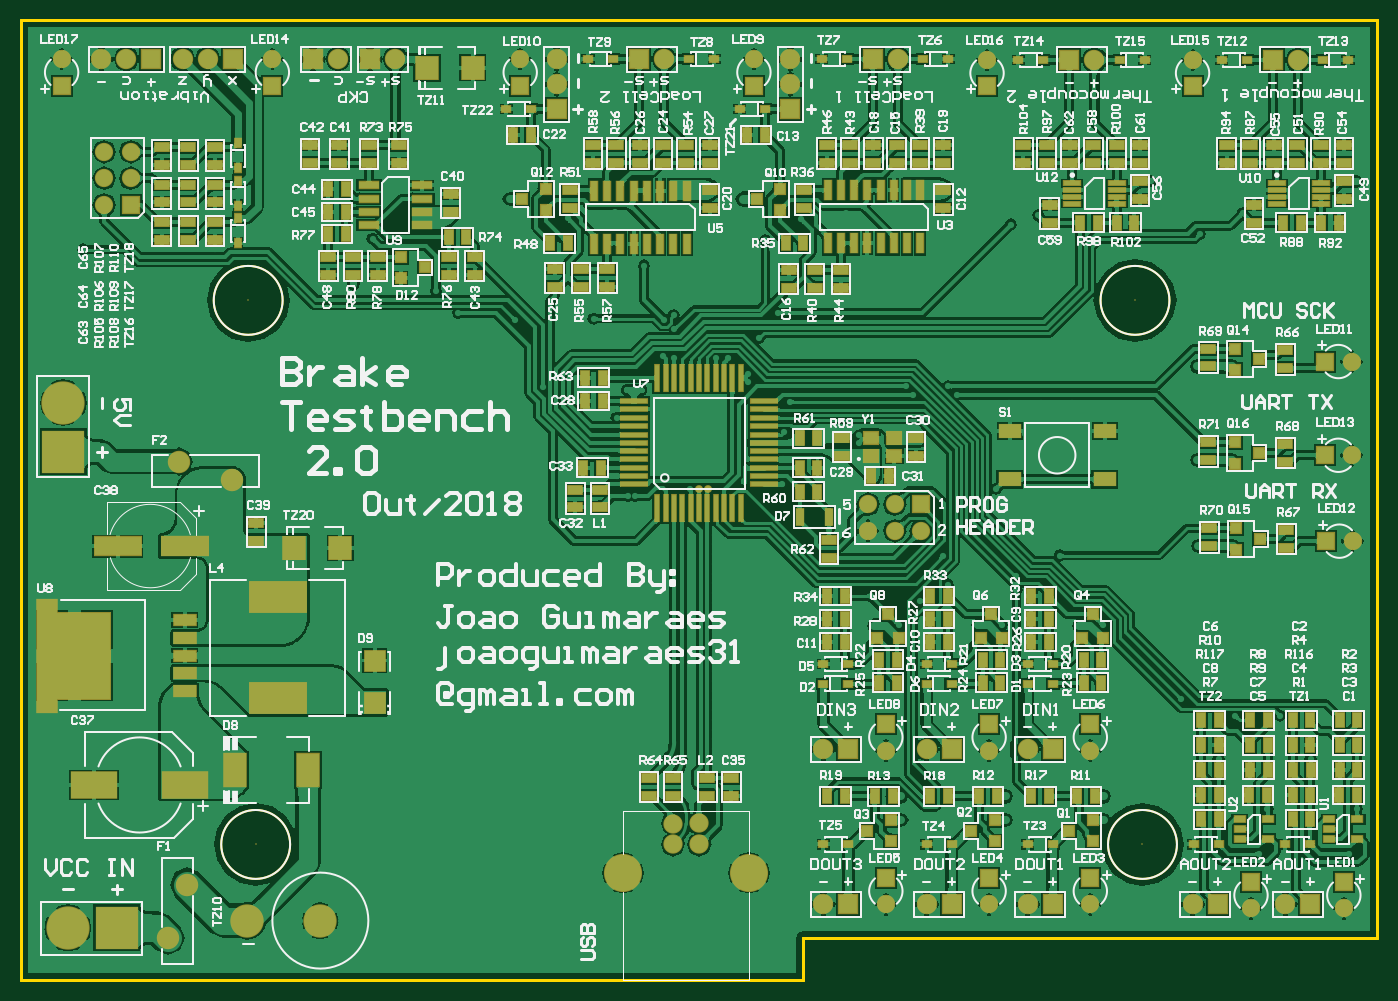
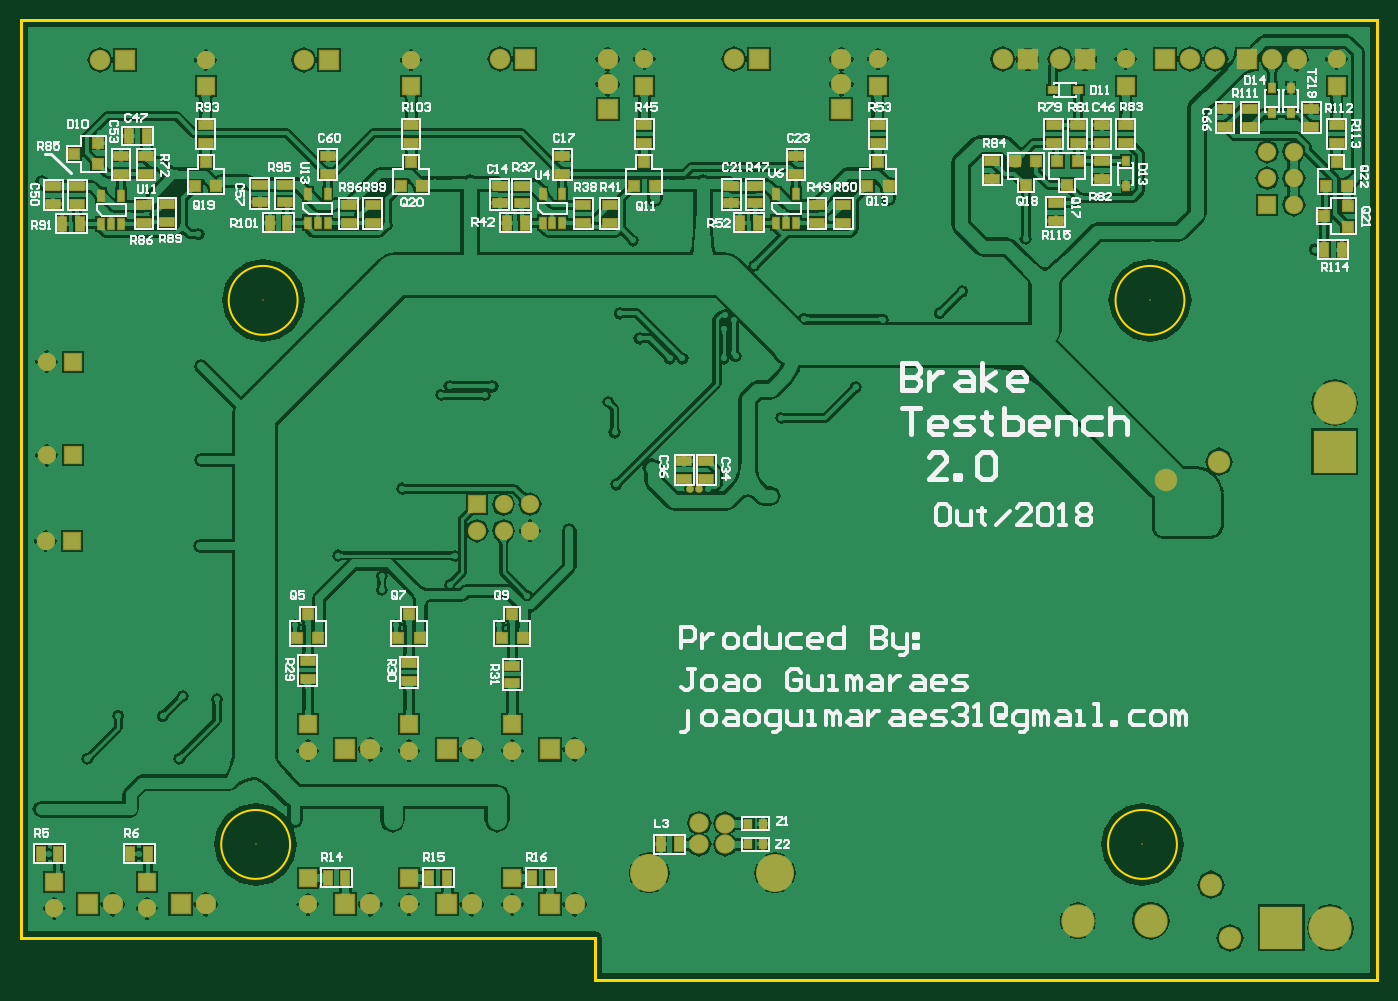
Circuit board: 10 layer files. Board 130.0 x 92.0 mm.
- bottom_copper: PCB.GBL (235937 bytes)
- bottom_silk: PCB.GBO (47301 bytes)
- paste: PCB.GBP (3959 bytes)
- bottom_mask: PCB.GBS (6623 bytes)
- outline: PCB.GKO (549 bytes)
- outline: PCB.GM1 (309 bytes)
- top_copper: PCB.GTL (444084 bytes)
- top_silk: PCB.GTO (132731 bytes)
- paste: PCB.GTP (10316 bytes)
- top_mask: PCB.GTS (13028 bytes)

=== bottom_copper: PCB.GBL (235937 bytes, source omitted) ===
=== bottom_silk: PCB.GBO (47301 bytes, source omitted) ===
=== paste: PCB.GBP ===
G04*
G04 #@! TF.GenerationSoftware,Altium Limited,Altium Designer,18.1.9 (240)*
G04*
G04 Layer_Color=128*
%FSLAX44Y44*%
%MOMM*%
G71*
G01*
G75*
%ADD25R,0.8000X1.3500*%
%ADD27R,1.3500X0.8000*%
%ADD28R,1.0160X1.0160*%
%ADD29R,0.8500X0.6000*%
%ADD30R,1.0160X1.0160*%
%ADD42R,0.6000X0.8500*%
%ADD111R,0.7500X0.9000*%
%ADD116R,0.5500X1.0000*%
D25*
X989000Y98000D02*
D03*
X1006000D02*
D03*
X891500D02*
D03*
X908500D02*
D03*
X793000D02*
D03*
X810000D02*
D03*
X669500Y130000D02*
D03*
X686500D02*
D03*
X1281000Y121000D02*
D03*
X1264000D02*
D03*
X1195000D02*
D03*
X1178000D02*
D03*
X1260250Y724968D02*
D03*
X1243250D02*
D03*
X1196500Y809000D02*
D03*
X1179500D02*
D03*
X1061500Y726000D02*
D03*
X1044500D02*
D03*
X834250Y726000D02*
D03*
X817250D02*
D03*
X610500Y726000D02*
D03*
X593500D02*
D03*
X50811Y700000D02*
D03*
X33811D02*
D03*
D27*
X308250Y744750D02*
D03*
Y727750D02*
D03*
X596250Y744500D02*
D03*
Y761500D02*
D03*
X557000Y773000D02*
D03*
Y790000D02*
D03*
X781000Y773000D02*
D03*
Y790000D02*
D03*
X619000Y761500D02*
D03*
Y744500D02*
D03*
X511730Y726000D02*
D03*
Y743000D02*
D03*
X478550Y802500D02*
D03*
Y819500D02*
D03*
X820000Y744500D02*
D03*
Y761500D02*
D03*
X760815Y726000D02*
D03*
Y743000D02*
D03*
X702550Y802500D02*
D03*
Y819500D02*
D03*
X536815Y726000D02*
D03*
Y743000D02*
D03*
X735730Y726000D02*
D03*
Y743000D02*
D03*
X287000Y819500D02*
D03*
Y802500D02*
D03*
X264000D02*
D03*
Y819500D02*
D03*
X369000Y767860D02*
D03*
Y784860D02*
D03*
X1123000Y802500D02*
D03*
Y819500D02*
D03*
X986000Y726000D02*
D03*
Y743000D02*
D03*
X1006000Y773000D02*
D03*
Y790000D02*
D03*
X926000Y802500D02*
D03*
Y819500D02*
D03*
X963000Y726000D02*
D03*
Y743000D02*
D03*
X928000Y303500D02*
D03*
Y286500D02*
D03*
X1025000Y305500D02*
D03*
Y288500D02*
D03*
X829000Y301500D02*
D03*
Y284500D02*
D03*
X664000Y497500D02*
D03*
Y480500D02*
D03*
X643000D02*
D03*
Y497500D02*
D03*
X1182000Y726000D02*
D03*
Y743000D02*
D03*
X1160000Y726500D02*
D03*
Y743500D02*
D03*
X1180000Y790000D02*
D03*
Y773000D02*
D03*
X1204000D02*
D03*
Y790000D02*
D03*
X1246000Y744000D02*
D03*
Y761000D02*
D03*
X1269000D02*
D03*
Y744000D02*
D03*
X1071000Y762500D02*
D03*
Y745500D02*
D03*
X1047250D02*
D03*
Y762500D02*
D03*
X841000Y761500D02*
D03*
Y744500D02*
D03*
X310000Y819500D02*
D03*
Y802500D02*
D03*
X241000D02*
D03*
Y819500D02*
D03*
X264000Y784860D02*
D03*
Y767860D02*
D03*
X146000Y818000D02*
D03*
Y835000D02*
D03*
X122000D02*
D03*
Y818000D02*
D03*
X63000Y835000D02*
D03*
Y818000D02*
D03*
X39000Y802500D02*
D03*
Y819500D02*
D03*
D28*
X928000Y350860D02*
D03*
X917840Y328000D02*
D03*
X938160D02*
D03*
X829000Y350860D02*
D03*
X818840Y328000D02*
D03*
X839160D02*
D03*
X1025000Y350860D02*
D03*
X1014840Y328000D02*
D03*
X1035160D02*
D03*
X1123000Y784000D02*
D03*
X1112840Y761140D02*
D03*
X1133160D02*
D03*
X926000Y784000D02*
D03*
X915840Y761140D02*
D03*
X936160D02*
D03*
X702550Y784000D02*
D03*
X692390Y761140D02*
D03*
X712710D02*
D03*
X478550Y784000D02*
D03*
X468390Y761140D02*
D03*
X488710D02*
D03*
X297160Y762000D02*
D03*
X307320Y784860D02*
D03*
X287000D02*
D03*
X337000Y762000D02*
D03*
X347160Y784860D02*
D03*
X326840D02*
D03*
X39000Y784000D02*
D03*
X28840Y761140D02*
D03*
X49160D02*
D03*
D29*
X287000Y853000D02*
D03*
X311000D02*
D03*
D30*
X1248860Y792160D02*
D03*
X1226000Y802320D02*
D03*
Y782000D02*
D03*
X50811Y732160D02*
D03*
X27951Y742320D02*
D03*
Y722000D02*
D03*
D42*
X83000Y831000D02*
D03*
Y855000D02*
D03*
X241000Y760860D02*
D03*
Y784860D02*
D03*
X101000Y855000D02*
D03*
Y831000D02*
D03*
D111*
X603000Y130000D02*
D03*
X589000D02*
D03*
X603000Y150000D02*
D03*
X589000D02*
D03*
D116*
X1204000Y751968D02*
D03*
X1223000Y724968D02*
D03*
X1213500D02*
D03*
X1204000D02*
D03*
X1223000Y751968D02*
D03*
X1006000Y753000D02*
D03*
X1025000Y726000D02*
D03*
X1015500D02*
D03*
X1006000D02*
D03*
X1025000Y753000D02*
D03*
X781000D02*
D03*
X800000Y726000D02*
D03*
X790500D02*
D03*
X781000D02*
D03*
X800000Y753000D02*
D03*
X557000Y753000D02*
D03*
X576000Y726000D02*
D03*
X566500D02*
D03*
X557000D02*
D03*
X576000Y753000D02*
D03*
M02*

=== bottom_mask: PCB.GBS (6623 bytes, source omitted) ===
=== outline: PCB.GKO ===
G04*
G04 #@! TF.GenerationSoftware,Altium Limited,Altium Designer,18.1.9 (240)*
G04*
G04 Layer_Color=16711935*
%FSLAX44Y44*%
%MOMM*%
G71*
G01*
G75*
%ADD12C,0.2032*%
%ADD14C,0.2540*%
D12*
X250835Y651500D02*
G03*
X250835Y651500I-33020J0D01*
G01*
X1100835D02*
G03*
X1100835Y651500I-33020J0D01*
G01*
X258020Y130000D02*
G03*
X258020Y130000I-33020J0D01*
G01*
X1108020D02*
G03*
X1108020Y130000I-33020J0D01*
G01*
D14*
X0Y0D02*
Y920000D01*
X1300000D01*
Y40000D02*
Y920000D01*
X750000Y40000D02*
X1300000D01*
X750000Y0D02*
Y40000D01*
X0Y0D02*
X750000D01*
M02*

=== outline: PCB.GM1 ===
G04*
G04 #@! TF.GenerationSoftware,Altium Limited,Altium Designer,18.1.9 (240)*
G04*
G04 Layer_Color=16711935*
%FSLAX44Y44*%
%MOMM*%
G71*
G01*
G75*
%ADD14C,0.2540*%
D14*
X0Y0D02*
Y920000D01*
X1300000D01*
Y40000D02*
Y920000D01*
X750000Y40000D02*
X1300000D01*
X750000Y0D02*
Y40000D01*
X0Y0D02*
X750000D01*
M02*

=== top_copper: PCB.GTL (444084 bytes, source omitted) ===
=== top_silk: PCB.GTO (132731 bytes, source omitted) ===
=== paste: PCB.GTP (10316 bytes, source omitted) ===
=== top_mask: PCB.GTS (13028 bytes, source omitted) ===
